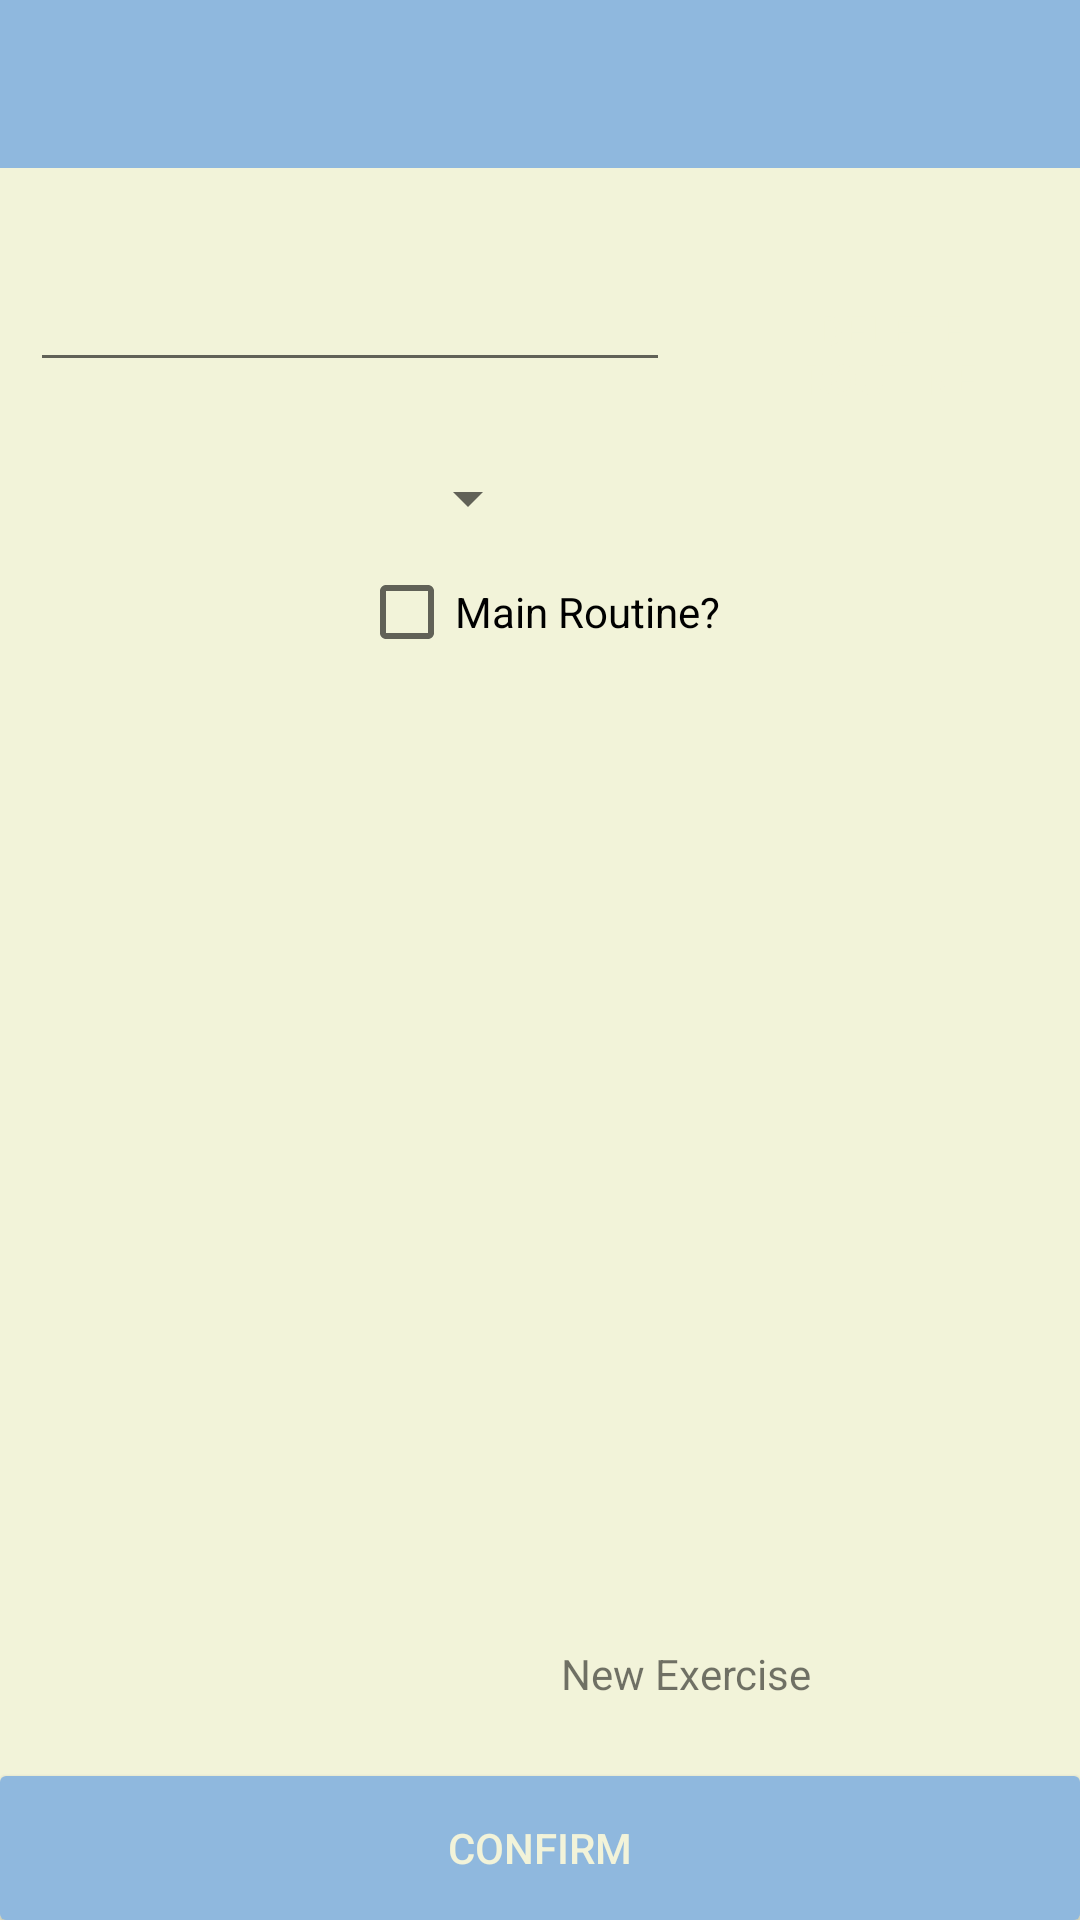

The Android layout XML behind this screen, and the referenced resources:
<!-- AndroidManifest.xml: activity theme AppTheme.NoActionBar -->
<!-- res/layout/activity_routine.xml -->
<?xml version="1.0" encoding="utf-8"?>

<RelativeLayout xmlns:android="http://schemas.android.com/apk/res/android"
    xmlns:app="http://schemas.android.com/apk/res-auto"
    android:layout_width="match_parent" android:layout_height="match_parent"
    android:background="@color/background_project">

    <android.support.design.widget.AppBarLayout
        android:id="@+id/activityRoutine_appBarLayout"
        android:layout_width="match_parent"
        android:layout_height="wrap_content"
        android:theme="@style/ThemeOverlay.AppCompat.Dark.ActionBar">

        <android.support.v7.widget.Toolbar
            android:id="@+id/activityRoutine_toolbar"
            android:layout_width="match_parent"
            android:layout_height="?attr/actionBarSize"
            app:layout_scrollFlags="enterAlways|scroll"
            app:popupTheme="@style/ThemeOverlay.AppCompat.Light" />

    </android.support.design.widget.AppBarLayout>


    <RelativeLayout
        android:layout_width="match_parent"
        android:layout_height="match_parent"
        android:layout_marginTop="20dp"
        android:layout_below="@id/activityRoutine_appBarLayout">


        <LinearLayout
            android:id="@+id/activityRoutine_linearLayout1"
            android:layout_width="match_parent"
            android:layout_height="wrap_content"
            android:orientation="horizontal">

            <EditText
                android:id="@+id/activityRoutine_etRoutineName"
                android:layout_width="0dp"
                android:layout_height="wrap_content"
                android:layout_weight="2"
                android:layout_margin="10dp"
                android:textStyle="italic"/>

            <Button
                android:id="@+id/activityRoutine_btDeleteRoutine"
                android:layout_width="0dp"
                android:layout_height="wrap_content"
                android:layout_weight="1"
                android:layout_margin="10dp"
                android:text="@string/button_delete_routine"
                android:background="@drawable/custom_button_states"
                android:textColor="@drawable/button_text_color"/>

        </LinearLayout>


        <LinearLayout
            android:id="@+id/activityRoutine_linearLayout2"
            android:layout_width="match_parent"
            android:layout_height="wrap_content"
            android:layout_marginTop="10dp"
            android:layout_marginLeft="20dp"
            android:layout_marginRight="20dp"
            android:layout_below="@id/activityRoutine_linearLayout1"
            android:orientation="horizontal">

            <Spinner
                android:id="@+id/activityRoutine_spinnerDays"
                android:layout_width="0dp"
                android:layout_height="wrap_content"
                android:layout_weight="1" />

            <TextView
                android:id="@+id/activityRoutine_txtMuscleGroupNames"
                android:layout_width="0dp"
                android:layout_height="wrap_content"
                android:layout_weight="1"
                android:textStyle="italic"
                android:textAlignment="center"
                android:textSize="@dimen/text_view_size_normal"/>

        </LinearLayout>

        <CheckBox
            android:id="@+id/activityRoutine_checkMainRoutine"
            android:layout_width="wrap_content"
            android:layout_height="wrap_content"
            android:layout_below="@+id/activityRoutine_linearLayout2"
            android:layout_marginTop="10dp"
            android:layout_centerHorizontal="true"
            android:text="@string/check_main_routine"/>

        <ListView
            android:id="@+id/activityRoutine_listOfExercises"
            android:layout_width="match_parent"
            android:layout_height="wrap_content"
            android:layout_below="@+id/activityRoutine_checkMainRoutine"
            android:layout_above="@+id/activityRoutine_relativeLayout"
            android:layout_marginTop="10dp"
            android:scrollbars="none"/>

        <RelativeLayout
            android:id="@+id/activityRoutine_relativeLayout"
            android:layout_width="match_parent"
            android:layout_height="wrap_content"
            android:layout_alignParentBottom="true">

            <LinearLayout
                android:id="@+id/activityRoutine_linearLayout3"
                android:layout_width="wrap_content"
                android:layout_height="wrap_content"
                android:orientation="horizontal"
                android:layout_centerHorizontal="true">

                <Button
                    android:id="@+id/activityRoutine_btNewExercise"
                    android:layout_width="wrap_content"
                    android:layout_height="wrap_content"
                    android:text="@string/button_plus_sign"
                    android:background="@drawable/custom_button_states"
                    android:textColor="@drawable/button_text_color"
                    />

                <TextView
                    android:id="@+id/activityRoutine_txtNewExercise"
                    android:layout_width="wrap_content"
                    android:layout_height="wrap_content"
                    android:layout_marginLeft="10dp"
                    android:text="@string/text_view_new_exercise"
                    android:textSize="@dimen/text_view_size_normal"/>


            </LinearLayout>

            <Button
                android:id="@+id/activityRoutine_btConfirm"
                android:layout_width="match_parent"
                android:layout_height="wrap_content"
                android:layout_below="@+id/activityRoutine_linearLayout3"
                android:layout_marginTop="10dp"
                android:text="@string/button_confirm"
                android:background="@drawable/custom_button_states_2"
                android:textColor="@color/button_text_2"
                />

        </RelativeLayout>

    </RelativeLayout>

    
</RelativeLayout>
<!-- resources referenced by this layout -->
<resources>
  <color name="background_project">#F2F3D9</color>
  <color name="button_text_2">#F2F3D9</color>
  <dimen name="text_view_size_normal">14sp</dimen>
  <!-- drawable button_text_color (drawable) -->
  <?xml version="1.0" encoding="utf-8"?>
  <selector xmlns:android="http://schemas.android.com/apk/res/android">
      <item android:state_pressed="true" android:color="#F0F2B3" />
      <item android:color="#F2F3D9" />
  </selector>
  <!-- drawable custom_button_states_2 (drawable) -->
  <?xml version="1.0" encoding="utf-8"?>
  <selector xmlns:android="http://schemas.android.com/apk/res/android">
      <item android:state_pressed="true" android:drawable="@drawable/custom_button_pressed_2" />
      <item android:state_focused="true" android:drawable="@color/button_color_pressed_2" />
      <item android:drawable="@drawable/custom_button_2" />
  </selector>
  <string name="button_confirm">Confirm</string>
  <string name="button_delete_routine">Delete Routine</string>
  <string name="button_plus_sign">+</string>
  <string name="check_main_routine">Main Routine?</string>
  <string name="text_view_new_exercise">New Exercise</string>
  <style name="AppTheme.NoActionBar">
          <item name="windowActionBar">false</item>
          <item name="windowNoTitle">true</item>
      </style>
  <!-- drawable custom_button_pressed_2 (drawable) -->
  <?xml version="1.0" encoding="utf-8"?>
  <shape xmlns:android="http://schemas.android.com/apk/res/android"
      android:shape="rectangle">
  
      <corners android:radius="2dp" />
  
      <solid android:color="@color/button_color_pressed_2" />
  
  </shape>
  <color name="button_color_pressed_2">#73AADD</color>
  <!-- drawable custom_button_2 (drawable) -->
  <?xml version="1.0" encoding="utf-8"?>
  <shape xmlns:android="http://schemas.android.com/apk/res/android"
      android:shape="rectangle">
  
      <corners android:radius="2dp" />
  
      <solid android:color="@color/button_color_2" />
  
  </shape>
  <color name="button_color_2">#8FB8DE</color>
</resources>
